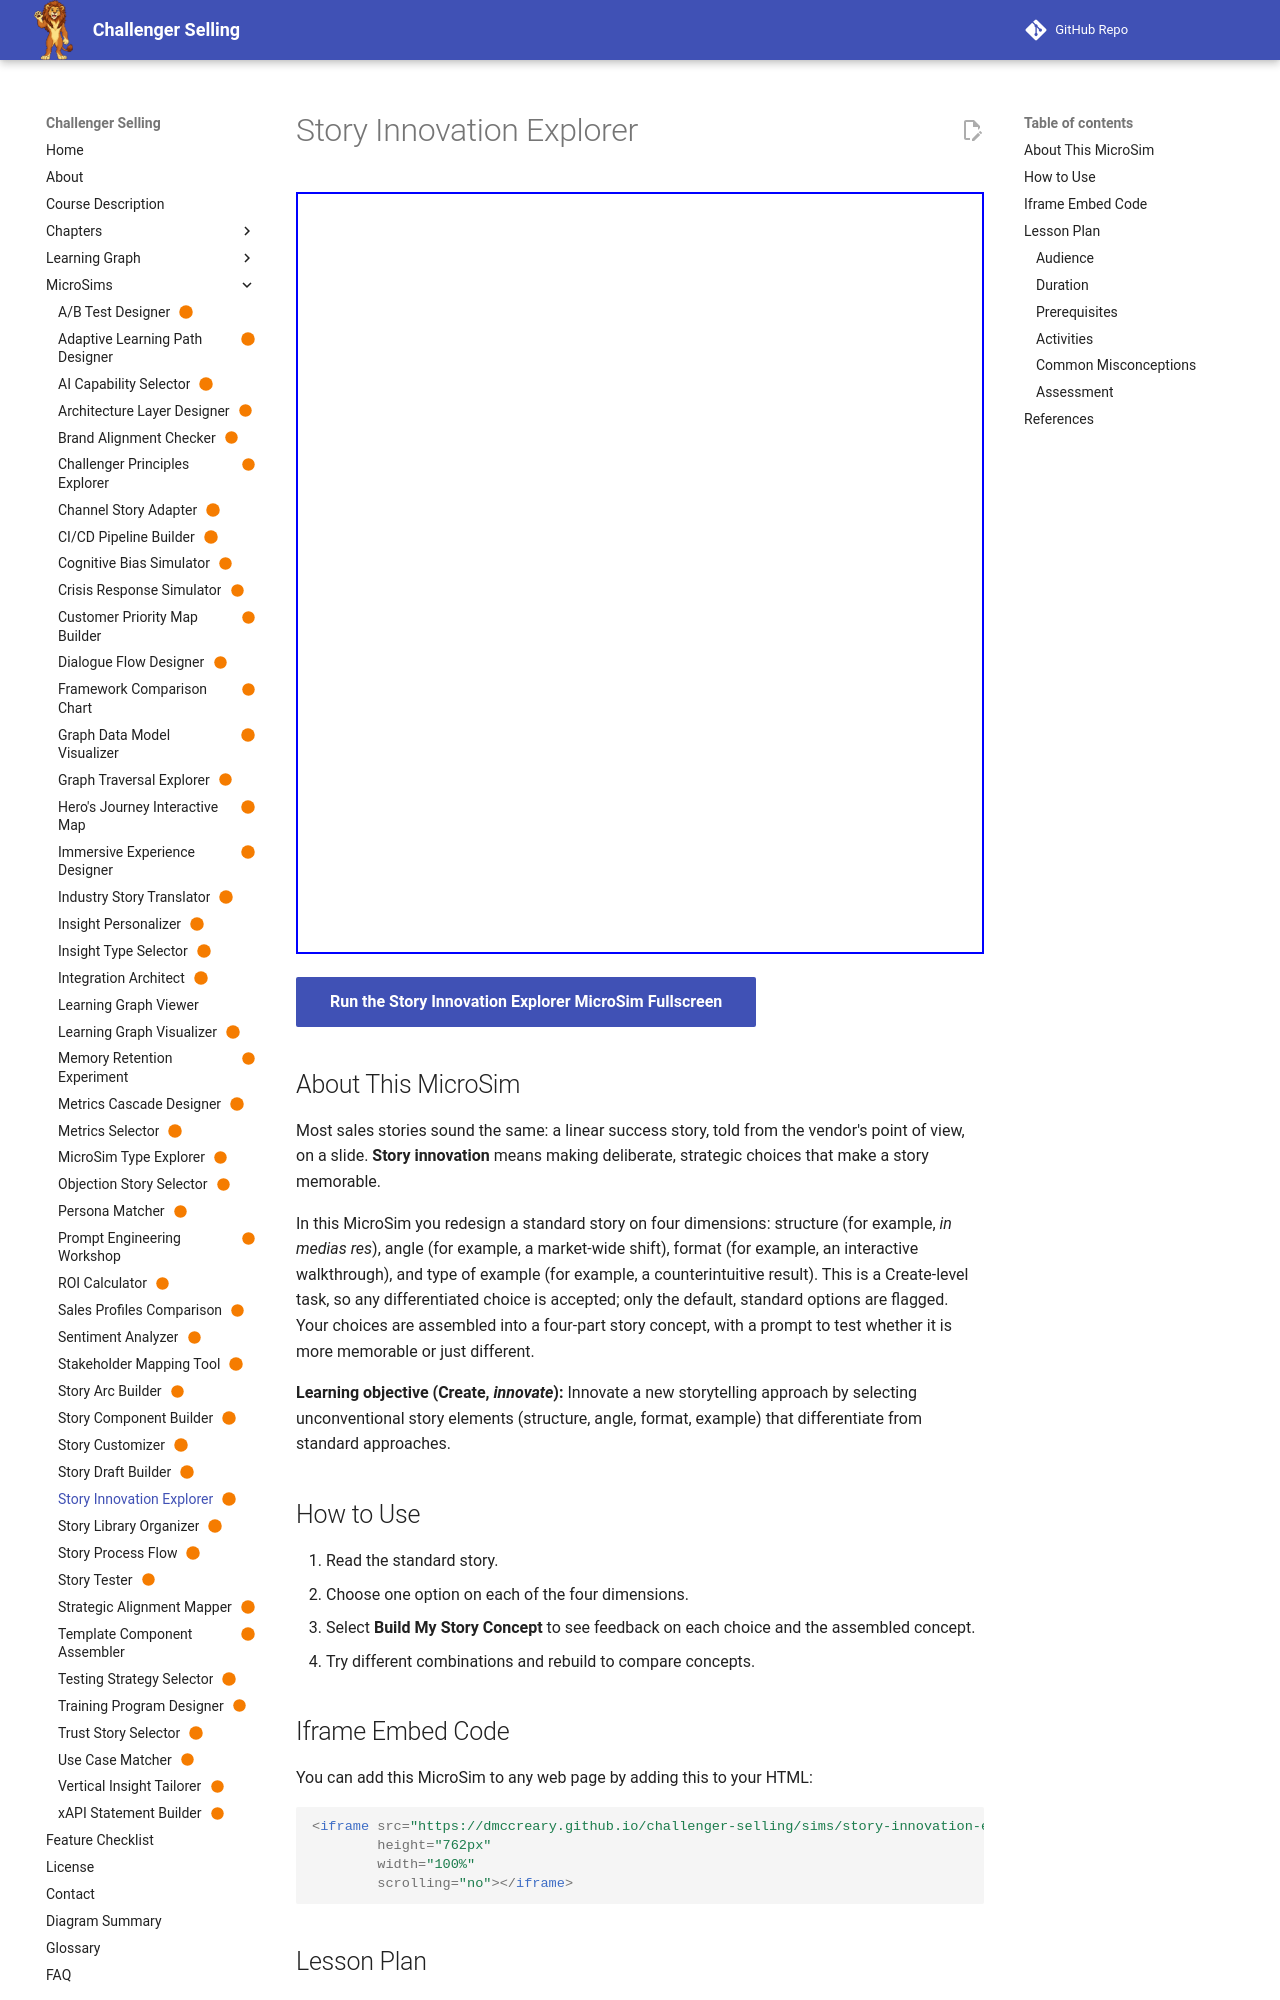

repository: dmccreary/challenger-selling · page: sims/story-innovation-explorer/index.html · generator: mkdocs

---
title: "Story Innovation Explorer"
description: 'Learners reinvent a standard "we cut costs 20%" story by choosing an unconventional structure, angle, format, and example, and see the resulting story concept.'
image: /sims/story-innovation-explorer/story-innovation-explorer.png
og:image: /sims/story-innovation-explorer/story-innovation-explorer.png
twitter:image: /sims/story-innovation-explorer/story-innovation-explorer.png
social:
   cards: false
status: built
---

# Story Innovation Explorer

<iframe src="main.html" height="762px" width="100%" scrolling="no"></iframe>

[Run the Story Innovation Explorer MicroSim Fullscreen](./main.html){ .md-button .md-button--primary }

## About This MicroSim

Most sales stories sound the same: a linear success story, told from the vendor's point of view, on a slide. **Story innovation** means making deliberate, strategic choices that make a story memorable.

In this MicroSim you redesign a standard story on four dimensions: structure (for example, *in medias res*), angle (for example, a market-wide shift), format (for example, an interactive walkthrough), and type of example (for example, a counterintuitive result). This is a Create-level task, so any differentiated choice is accepted; only the default, standard options are flagged. Your choices are assembled into a four-part story concept, with a prompt to test whether it is more memorable or just different.

**Learning objective (Create, *innovate*):** Innovate a new storytelling approach by selecting unconventional story elements (structure, angle, format, example) that differentiate from standard approaches.

## How to Use

1. Read the standard story.
2. Choose one option on each of the four dimensions.
3. Select **Build My Story Concept** to see feedback on each choice and the assembled concept.
4. Try different combinations and rebuild to compare concepts.
